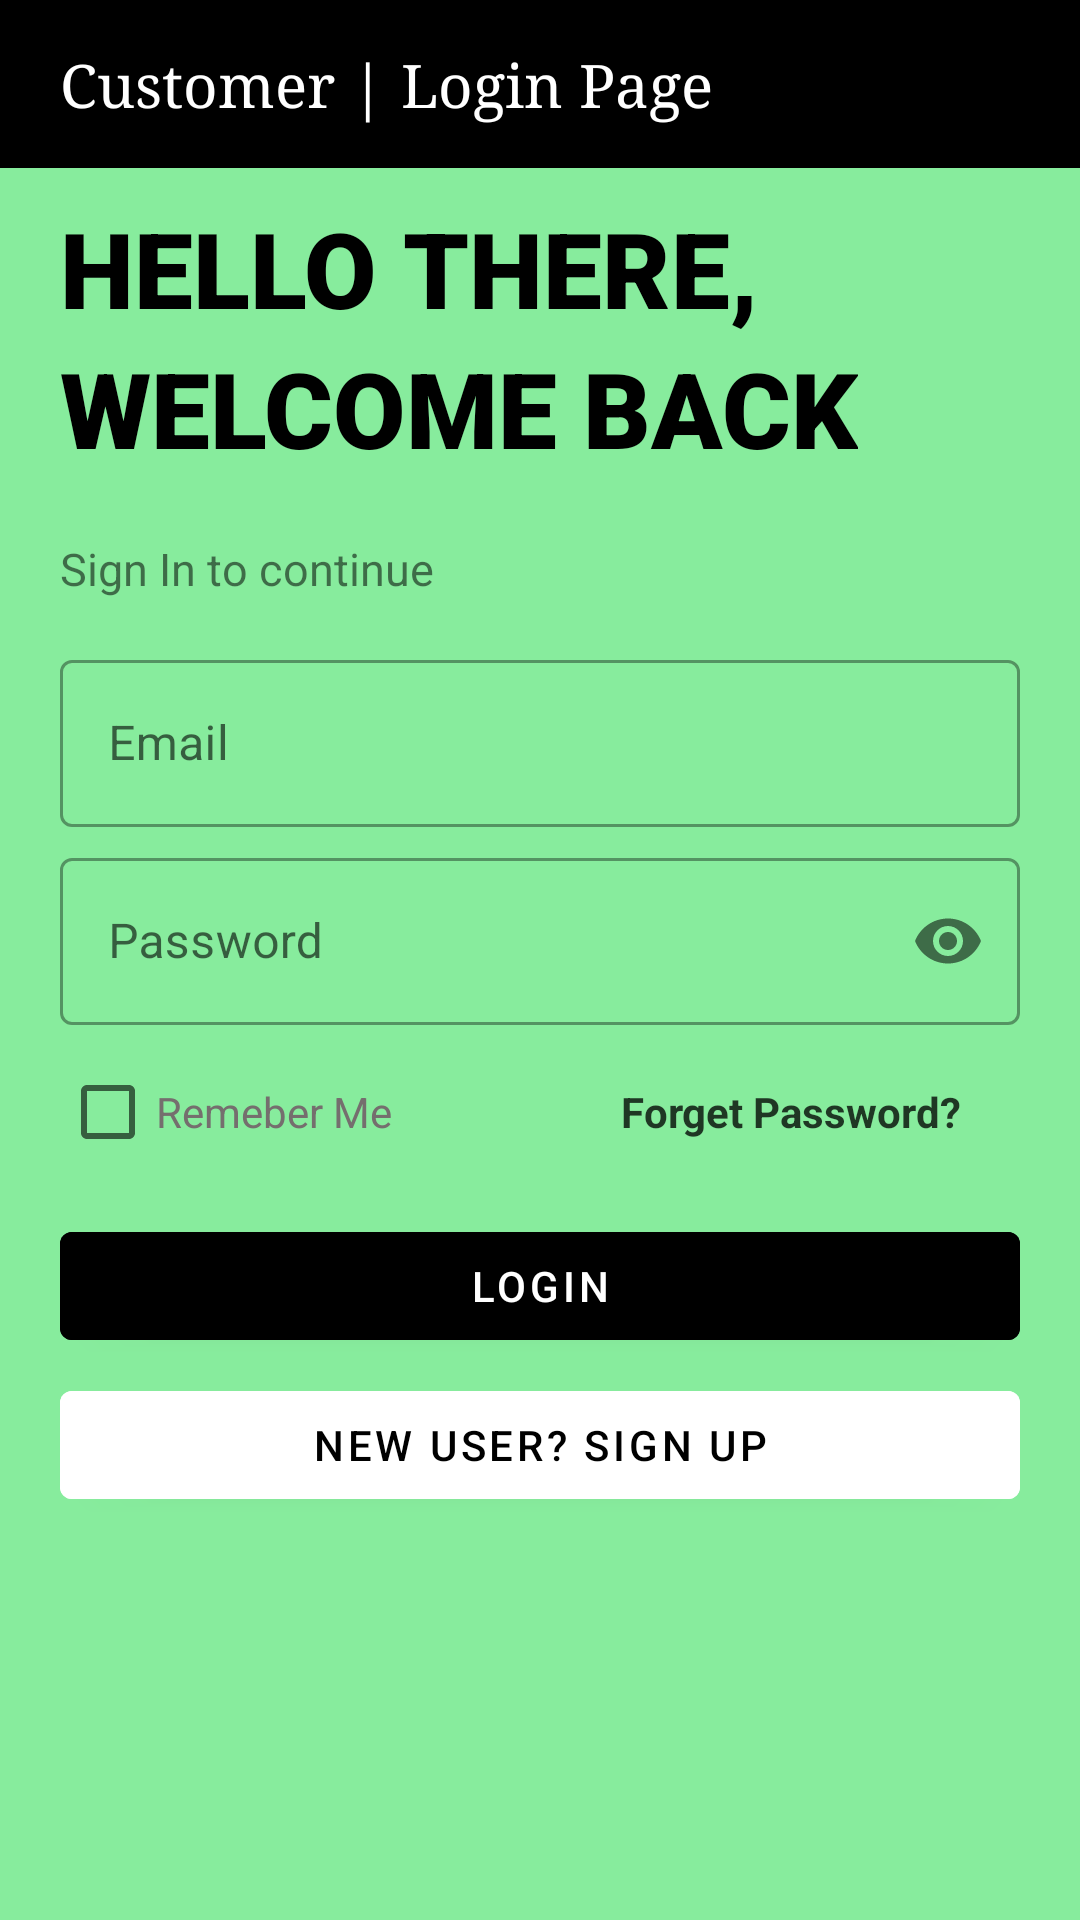

Android layout source for this screen:
<!-- AndroidManifest.xml: application theme Theme.Plant_Pal_40 -->
<!-- res/layout/activity_main.xml -->
<?xml version="1.0" encoding="utf-8"?>
<ScrollView
    xmlns:android="http://schemas.android.com/apk/res/android"
    xmlns:app="http://schemas.android.com/apk/res-auto"
    xmlns:tools="http://schemas.android.com/tools"
    android:layout_width="match_parent"
    android:layout_height="match_parent"
    tools:context=".MainActivity"
    android:background="#7E0ED83A"
    >

    <LinearLayout
        android:layout_width="match_parent"
        android:layout_height="match_parent"
        android:orientation="vertical"
        tools:context=".MainActivity">


        <LinearLayout
            android:layout_width="match_parent"
            android:layout_height="?actionBarSize"
            android:orientation="horizontal"
            android:background="#000">

            <TextView
                android:layout_width="wrap_content"
                android:layout_height="wrap_content"
                android:text="Customer | Login Page"
                android:typeface="serif"
                android:textSize="20sp"
                android:layout_gravity="center"
                android:textColor="#FFFF"
                android:layout_marginStart="20dp" />
        </LinearLayout>


        <TextView
            android:layout_width="wrap_content"
            android:layout_height="wrap_content"
            android:text="HELLO THERE,"
            android:layout_marginTop="10dp"
            android:textColor="#000"
            android:textSize="35sp"
            android:textStyle="bold"
            android:fontFamily="sans-serif-black"
            android:layout_marginStart="20sp"
            android:layout_marginEnd="20sp" />

        <TextView
            android:layout_width="wrap_content"
            android:layout_height="wrap_content"
            android:text="WELCOME BACK"
            android:textColor="#000"
            android:textSize="35sp"
            android:textStyle="bold"
            android:fontFamily="sans-serif-black"
            android:layout_marginStart="20sp"
            android:layout_marginEnd="20sp" />

        <TextView
            android:layout_width="match_parent"
            android:layout_height="wrap_content"
            android:layout_marginTop="20dp"
            android:text="Sign In to continue"
            android:textSize="15sp"
            android:layout_marginStart="20sp"
            android:layout_marginEnd="20sp" />



        <com.google.android.material.textfield.TextInputLayout
            android:layout_width="match_parent"
            android:layout_height="wrap_content"
            android:layout_marginStart="20sp"
            android:layout_marginEnd="20sp"
            android:layout_marginTop="15dp"
            app:startIconTint="#000"
            app:startIconDrawable="@drawable/baseline_email_24"
            style="@style/Widget.MaterialComponents.TextInputLayout.OutlinedBox">

            <com.google.android.material.textfield.TextInputEditText
                android:layout_width="match_parent"
                android:layout_height="wrap_content"
                android:hint="Email"
                android:inputType="textEmailAddress"
                android:id="@+id/loginemail" />
        </com.google.android.material.textfield.TextInputLayout>

        <com.google.android.material.textfield.TextInputLayout
            android:layout_width="match_parent"
            android:layout_height="wrap_content"
            android:layout_marginStart="20sp"
            android:layout_marginEnd="20sp"
            android:layout_marginTop="5dp"
            app:startIconTint="#000"
            app:startIconDrawable="@drawable/baseline_security_24"
            app:passwordToggleEnabled="true"
            style="@style/Widget.MaterialComponents.TextInputLayout.OutlinedBox">

            <com.google.android.material.textfield.TextInputEditText
                android:layout_width="match_parent"
                android:layout_height="wrap_content"
                android:hint="Password"
                android:inputType="textPassword"
                android:id="@+id/loginpass"

                />
        </com.google.android.material.textfield.TextInputLayout>


        <LinearLayout
            android:layout_width="match_parent"
            android:layout_height="wrap_content"
            android:orientation="horizontal"
            android:layout_marginTop="5dp"
            android:layout_marginStart="20sp"
            android:layout_marginEnd="20sp">

            <CheckBox
                android:layout_width="wrap_content"
                android:layout_height="wrap_content"
                android:text="Remeber Me"
                android:textColor="#756E6E" />

            <TextView
                android:layout_width="match_parent"
                android:layout_height="wrap_content"
                android:text="Forget Password?"
                android:gravity="end"
                android:textStyle="bold"
                android:textColor="#C4000000"
                android:layout_marginEnd="20dp"
                android:onClick="forgetpassword"
                />


        </LinearLayout>


        <com.google.android.material.button.MaterialButton
            android:layout_width="match_parent"
            android:layout_height="wrap_content"
            android:layout_marginTop="10dp"
            android:layout_marginStart="20dp"
            android:layout_marginEnd="20sp"
            android:text="login"
            android:backgroundTint="#000"
            android:textColor="#FFFFFF"
            android:onClick="btnlogin"

            />





        <com.google.android.material.button.MaterialButton
            android:layout_width="match_parent"
            android:layout_height="wrap_content"
            android:layout_marginTop="5dp"
            android:layout_marginStart="20dp"
            android:layout_marginEnd="20sp"
            android:onClick="registerascustomer"
            android:text="NEW USER? SIGN UP"
            android:textColor="#000"
            android:backgroundTint="#FFFF" />



    </LinearLayout>



</ScrollView>
<!-- resources referenced by this layout -->
<resources>
  <style name="Theme.Plant_Pal_40" parent="Theme.MaterialComponents.DayNight.DarkActionBar">
          
          <item name="colorPrimary">@color/purple_500</item>
          <item name="colorPrimaryVariant">@color/purple_700</item>
          <item name="colorOnPrimary">@color/white</item>
          
          <item name="colorSecondary">@color/teal_200</item>
          <item name="colorSecondaryVariant">@color/teal_700</item>
          <item name="colorOnSecondary">@color/black</item>
          
          <item name="android:statusBarColor">?attr/colorPrimaryVariant</item>
          
      </style>
  <!-- not gathered from this repository: default colours our renderer supplied (Android Studio template values) -->
  <color name="purple_500">#FF6200EE</color>
  <color name="purple_700">#FF3700B3</color>
  <color name="teal_200">#FF03DAC5</color>
  <color name="teal_700">#FF018786</color>
  <color name="black">#FF000000</color>
  <color name="white">#FFFFFFFF</color>
</resources>
